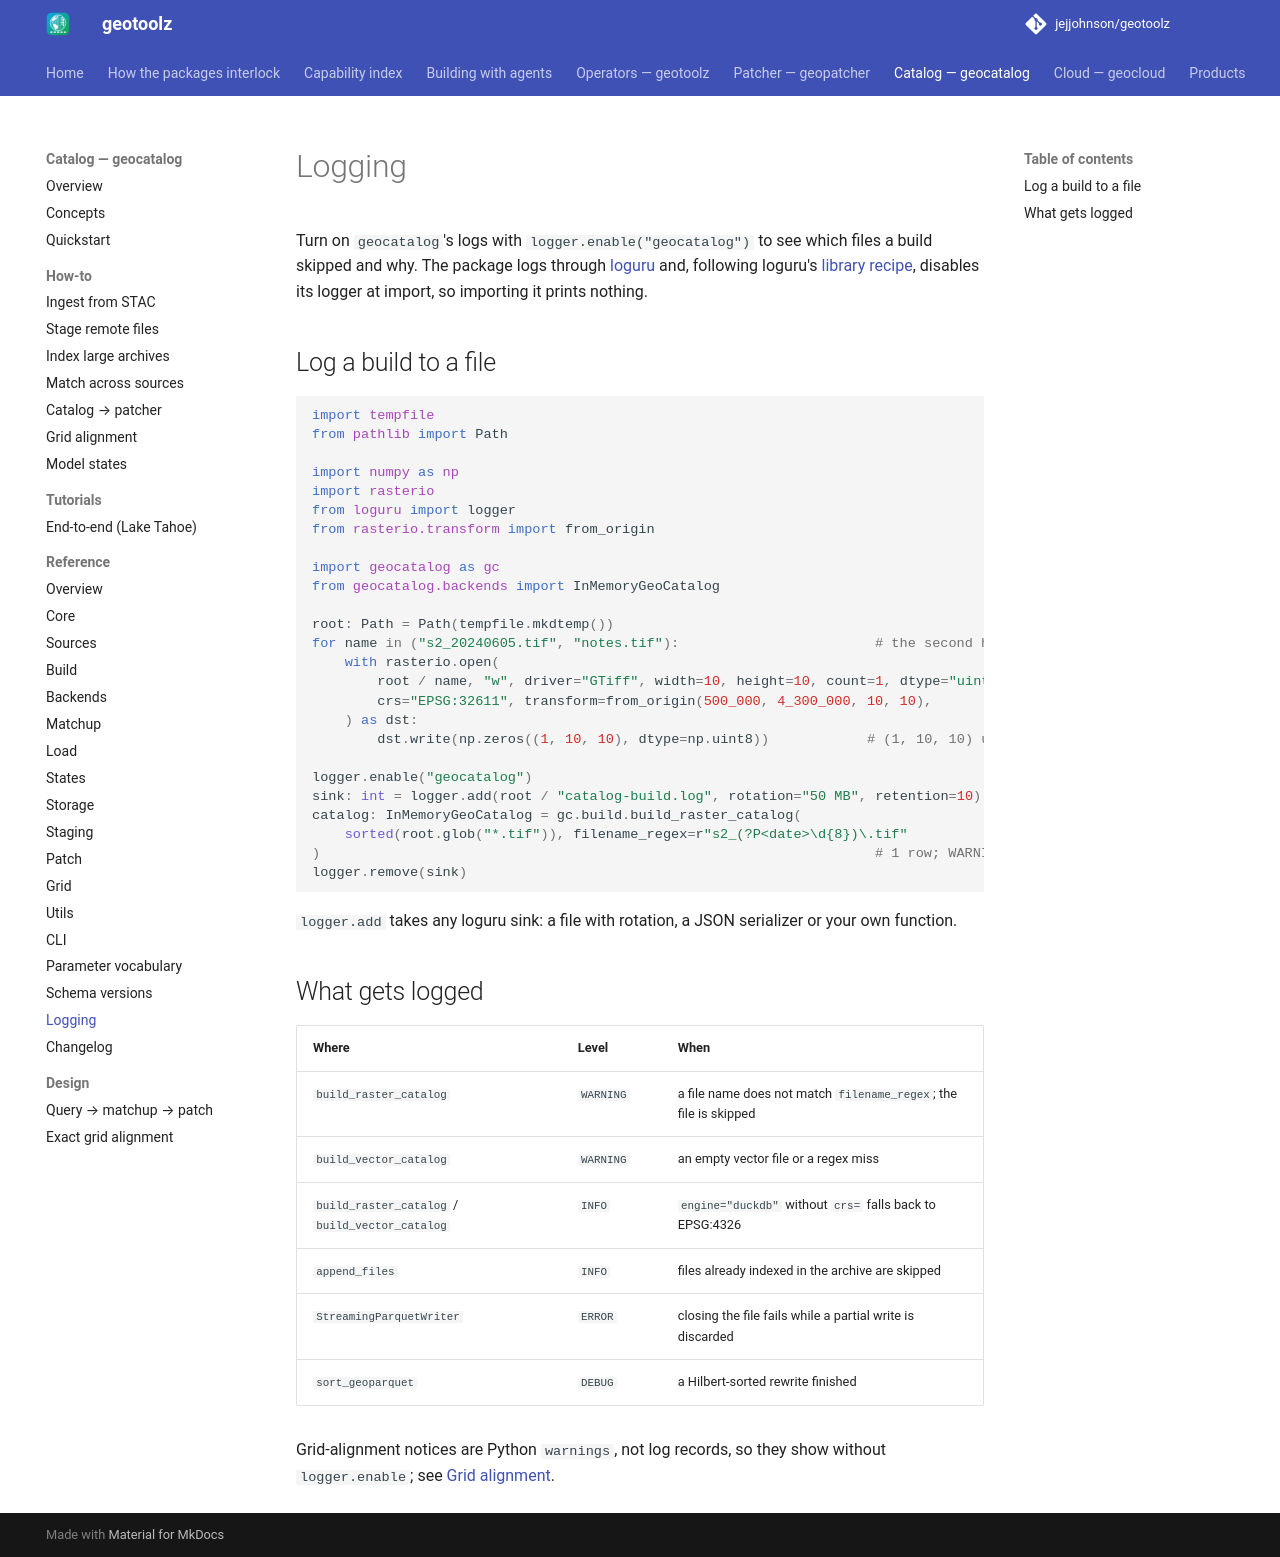

repository: jejjohnson/geotoolz · page: catalog/logging/index.html · generator: mkdocs

# Logging

Turn on `geocatalog`'s logs with `logger.enable("geocatalog")` to see which
files a build skipped and why. The package logs through
[loguru](https://loguru.readthedocs.io/) and, following loguru's
[library recipe](https://loguru.readthedocs.io/en/stable/resources/recipes.html#configuring-loguru-to-be-used-by-a-library-or-an-application),
disables its logger at import, so importing it prints nothing.

## Log a build to a file

```python
import tempfile
from pathlib import Path

import numpy as np
import rasterio
from loguru import logger
from rasterio.transform import from_origin

import geocatalog as gc
from geocatalog.backends import InMemoryGeoCatalog

root: Path = Path(tempfile.mkdtemp())
for name in ("s2_20240605.tif", "notes.tif"):                        # the second has no date
    with rasterio.open(
        root / name, "w", driver="GTiff", width=10, height=10, count=1, dtype="uint8",
        crs="EPSG:32611", transform=from_origin(500_000, 4_300_000, 10, 10),
    ) as dst:
        dst.write(np.zeros((1, 10, 10), dtype=np.uint8))            # (1, 10, 10) uint8

logger.enable("geocatalog")
sink: int = logger.add(root / "catalog-build.log", rotation="50 MB", retention=10)
catalog: InMemoryGeoCatalog = gc.build.build_raster_catalog(
    sorted(root.glob("*.tif")), filename_regex=r"s2_(?P<date>\d{8})\.tif"
)                                                                    # 1 row; WARNING: skipping notes.tif
logger.remove(sink)
```

`logger.add` takes any loguru sink: a file with rotation, a JSON
serializer or your own function.

## What gets logged

| Where | Level | When |
| --- | --- | --- |
| `build_raster_catalog` | `WARNING` | a file name does not match `filename_regex`; the file is skipped |
| `build_vector_catalog` | `WARNING` | an empty vector file or a regex miss |
| `build_raster_catalog` / `build_vector_catalog` | `INFO` | `engine="duckdb"` without `crs=` falls back to EPSG:4326 |
| `append_files` | `INFO` | files already indexed in the archive are skipped |
| `StreamingParquetWriter` | `ERROR` | closing the file fails while a partial write is discarded |
| `sort_geoparquet` | `DEBUG` | a Hilbert-sorted rewrite finished |

Grid-alignment notices are Python `warnings`, not log records, so they
show without `logger.enable`; see
[Grid alignment](how-to/grid-alignment.md).
